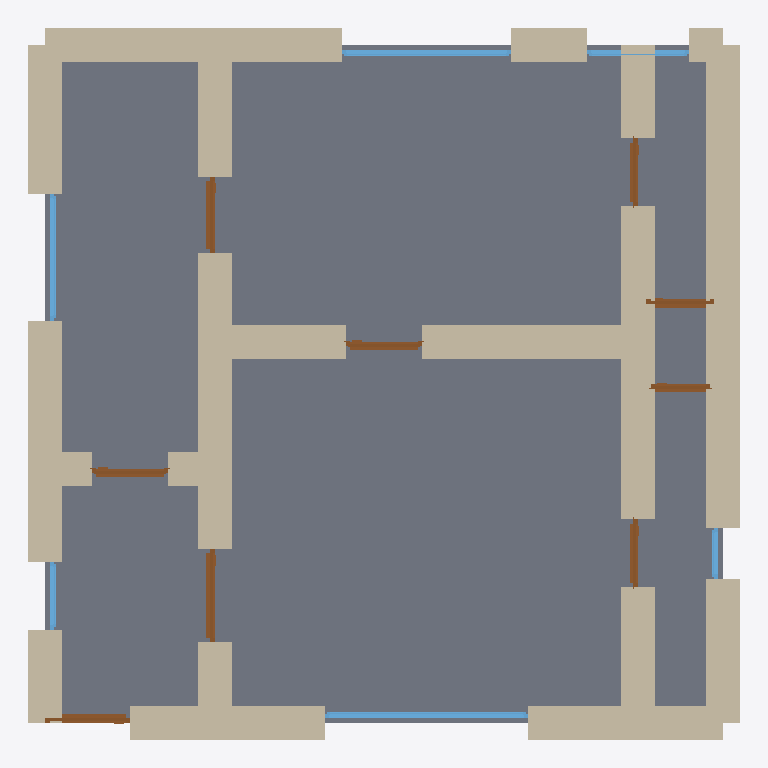
Plan cut of the same IFC building model at storey 'Rez-de-chaussée' (level 0.00 m, cut at 1.40 m), seen from above with north up, elements coloured by IFC class: 25 walls (beige), 9 doors (brown), 6 windows (light blue), 1 slab (grey). Cut surfaces are drawn darker.
Extent 8.4 m × 8.4 m × 6.0 m (x, y, z). Storeys (2): Rez-de-chaussée at 0.00 m; Premier étage at 3.00 m. Elements (84): 54 IfcWall, 15 IfcDoor, 13 IfcWindow, 2 IfcSlab.

HEADER;
FILE_DESCRIPTION(('ViewDefinition[DesignTransferView]'),'2;1');
FILE_NAME('/dev/null','2026-05-05T15:07:28+05:30',(''),(''),'IfcOpenShell 0.8.5','IfcOpenShell 0.8.5','Nobody');
FILE_SCHEMA(('IFC4'));
ENDSEC;
DATA;
#1=IFCPROJECT('3ZB4E6iTjBEgd$BbJVOpGh',$,'A Bordeaux Caudéran two-floor Échoppe variant — typical 110 ',$,$,$,$,(#10),#5);
#12=IFCSITE('1TRG6BAfj3_P4Ch_ih$R9v',$,'Site',$,$,$,$,$,$,$,$,$,$,$);
#13=IFCBUILDING('37WPxTSNb8bROnk$J5OgRT',$,'Building',$,$,$,$,$,$,$,$,$);
#16=IFCBUILDINGSTOREY('2ib1YozWn0$Ar_ZoOc5fnm',$,'Rez-de-chaussée',$,$,#22,$,$,$,$);
#1958=IFCBUILDINGSTOREY('1dX7$hhR1AWu_E87gR1Tgy',$,'Premier étage',$,$,#1963,$,$,$,$);
#1940=IFCSLAB('2h9SIu2wb2Kw2j$UmfnkvO',$,'Floor',$,$,#1957,#1952,$,.FLOOR.);
#90=IFCWALL('2U6jrYEaj8Bgiqg8geZ6G0',$,'Exterior Wall',$,$,#111,#106,$,$);
#156=IFCWALL('1SWhD9$en6tfJzG5ZrXOu_',$,'Exterior Wall',$,$,#177,#172,$,$);
#200=IFCWALL('2ckrNLPHX8Te9hTsVh5xH1',$,'Exterior Wall',$,$,#221,#216,$,$);
#398=IFCWALL('3HQGPfMKj4rQf6_rMAOTnC',$,'Interior Wall',$,$,#419,#414,$,$);
#46=IFCWALL('3Dz3KDjRHByeCab7tUmvkI',$,'Exterior Wall',$,$,#67,#62,$,$);
#23=IFCWALL('063FN0pFv8EPETCuaK9lvt',$,'Exterior Wall',$,$,#45,#39,$,$);
#178=IFCWALL('3fx_atmC55ohFO70Mo_3JU',$,'Exterior Wall',$,$,#199,#194,$,$);
#68=IFCWALL('3lcXq6fKLEiAkG7RGEzt6$',$,'Exterior Wall',$,$,#89,#84,$,$);
#354=IFCWALL('2Up5IcdRj5hg2J7AgJ2Yv$',$,'Interior Wall',$,$,#375,#370,$,$);
#420=IFCWALL('2QbHVuetX26vpZFRUfocXb',$,'Interior Wall',$,$,#441,#436,$,$);
#332=IFCWALL('0q1Qo0YIz72eWPawfcj3nd',$,'Interior Wall',$,$,#353,#348,$,$);
#442=IFCWALL('3VpJHSD6bEyPmFsB9KM4mj',$,'Interior Wall',$,$,#463,#458,$,$);
#486=IFCWALL('1lgVa1t9j2xwhbuc6jNS5j',$,'Interior Wall',$,$,#507,#502,$,$);
#530=IFCWALL('24LZKAcTb22A0tm8e4VN7D',$,'Interior Wall',$,$,#551,#546,$,$);
#552=IFCWALL('3QuqWqfo13$f_fRu2rwCs5',$,'Interior Wall',$,$,#573,#568,$,$);
#222=IFCWALL('2PQxP4jQ12yva7YZwaJmi0',$,'Exterior Wall',$,$,#243,#238,$,$);
#464=IFCWALL('1EH31zVLf0kez632raimic',$,'Interior Wall',$,$,#485,#480,$,$);
#266=IFCWALL('07eqH8igP9Igcg0SbqFbuj',$,'Interior Wall',$,$,#287,#282,$,$);
#134=IFCWALL('3UoW2_FMT7NfYRhIUfInrn',$,'Exterior Wall',$,$,#155,#150,$,$);
#244=IFCWALL('2B_h5hU91AZRHfZZnj5jUt',$,'Interior Wall',$,$,#265,#260,$,$);
#288=IFCWALL('0KYRKURc9848l7HSThTg_d',$,'Interior Wall',$,$,#309,#304,$,$);
#1427=IFCWINDOW('30_iQksSL2WgDuPu06jqwB',$,'Window',$,$,#1481,#1476,$,1.2,2.4,$,$,$);
#376=IFCWALL('1GZG_jzcT9XgMpRpYAPkNg',$,'Interior Wall',$,$,#397,#392,$,$);
#508=IFCWALL('1MDVRk$bPDav7E5FOeV6U2',$,'Interior Wall',$,$,#529,#524,$,$);
#310=IFCWALL('0KRUPZ2CH2GwXCOK8E3MgR',$,'Interior Wall',$,$,#331,#326,$,$);
#1592=IFCWINDOW('1zo5AVxbzB6BomGnuhqfqK',$,'Window',$,$,#1646,#1641,$,1.2,2.0,$,$,$);
#112=IFCWALL('1wL6O8AUT8j9kV8QcpEiLX',$,'Exterior Wall',$,$,#133,#128,$,$);
#747=IFCDOOR('3tkqwRIKjCIuIJMmkHsaJH',$,'Door',$,$,#831,#826,$,2.1,1.1,$,$,$);
#1537=IFCWINDOW('36Yi7THAv1jP2CKani$Zt3',$,'Window',$,$,#1591,#1586,$,1.2,1.5,$,$,$);
#662=IFCDOOR('2KRXmEfWb9Cw9yguqSB1EK',$,'Door',$,$,#746,#741,$,2.1,1.0,$,$,$);
#1257=IFCDOOR('0sjBLkYyH6uOA_34NwirKo',$,'Door',$,$,#1341,#1336,$,2.1,0.9,$,$,$);
#832=IFCDOOR('1pzUpOIDT87fzXj7YjFbhy',$,'Door',$,$,#916,#911,$,2.1,0.9,$,$,$);
#1172=IFCDOOR('0JCaGQo5v1ke0VzlurneCL',$,'Door',$,$,#1256,#1251,$,2.1,0.9,$,$,$);
#1087=IFCDOOR('0aVJs$Q15CgQTqTwRMB8Sw',$,'Door',$,$,#1171,#1166,$,2.1,0.8,$,$,$);
#917=IFCDOOR('32JU6BQ3DCwerbSbTVJEN3',$,'Door',$,$,#1001,#996,$,2.1,0.8,$,$,$);
#1342=IFCDOOR('2oZRW6rBLDihAZZtp7BFHP',$,'Door',$,$,#1426,#1421,$,2.1,0.8,$,$,$);
#1002=IFCDOOR('2BUloNumX96B8gg9dRcrmN',$,'Door',$,$,#1086,#1081,$,2.1,0.7,$,$,$);
#1647=IFCWINDOW('3u9HTilgnCleGqPjv_uiaz',$,'Window',$,$,#1701,#1696,$,1.2,1.2,$,$,$);
#1702=IFCWINDOW('2pxYd$W3PAyPDvWbwsmxzq',$,'Window',$,$,#1756,#1751,$,1.2,0.8,$,$,$);
#1482=IFCWINDOW('3t_f6Q32b7d8whgwnEbBbx',$,'Window',$,$,#1536,#1531,$,1.2,0.6,$,$,$);
ENDSEC;
